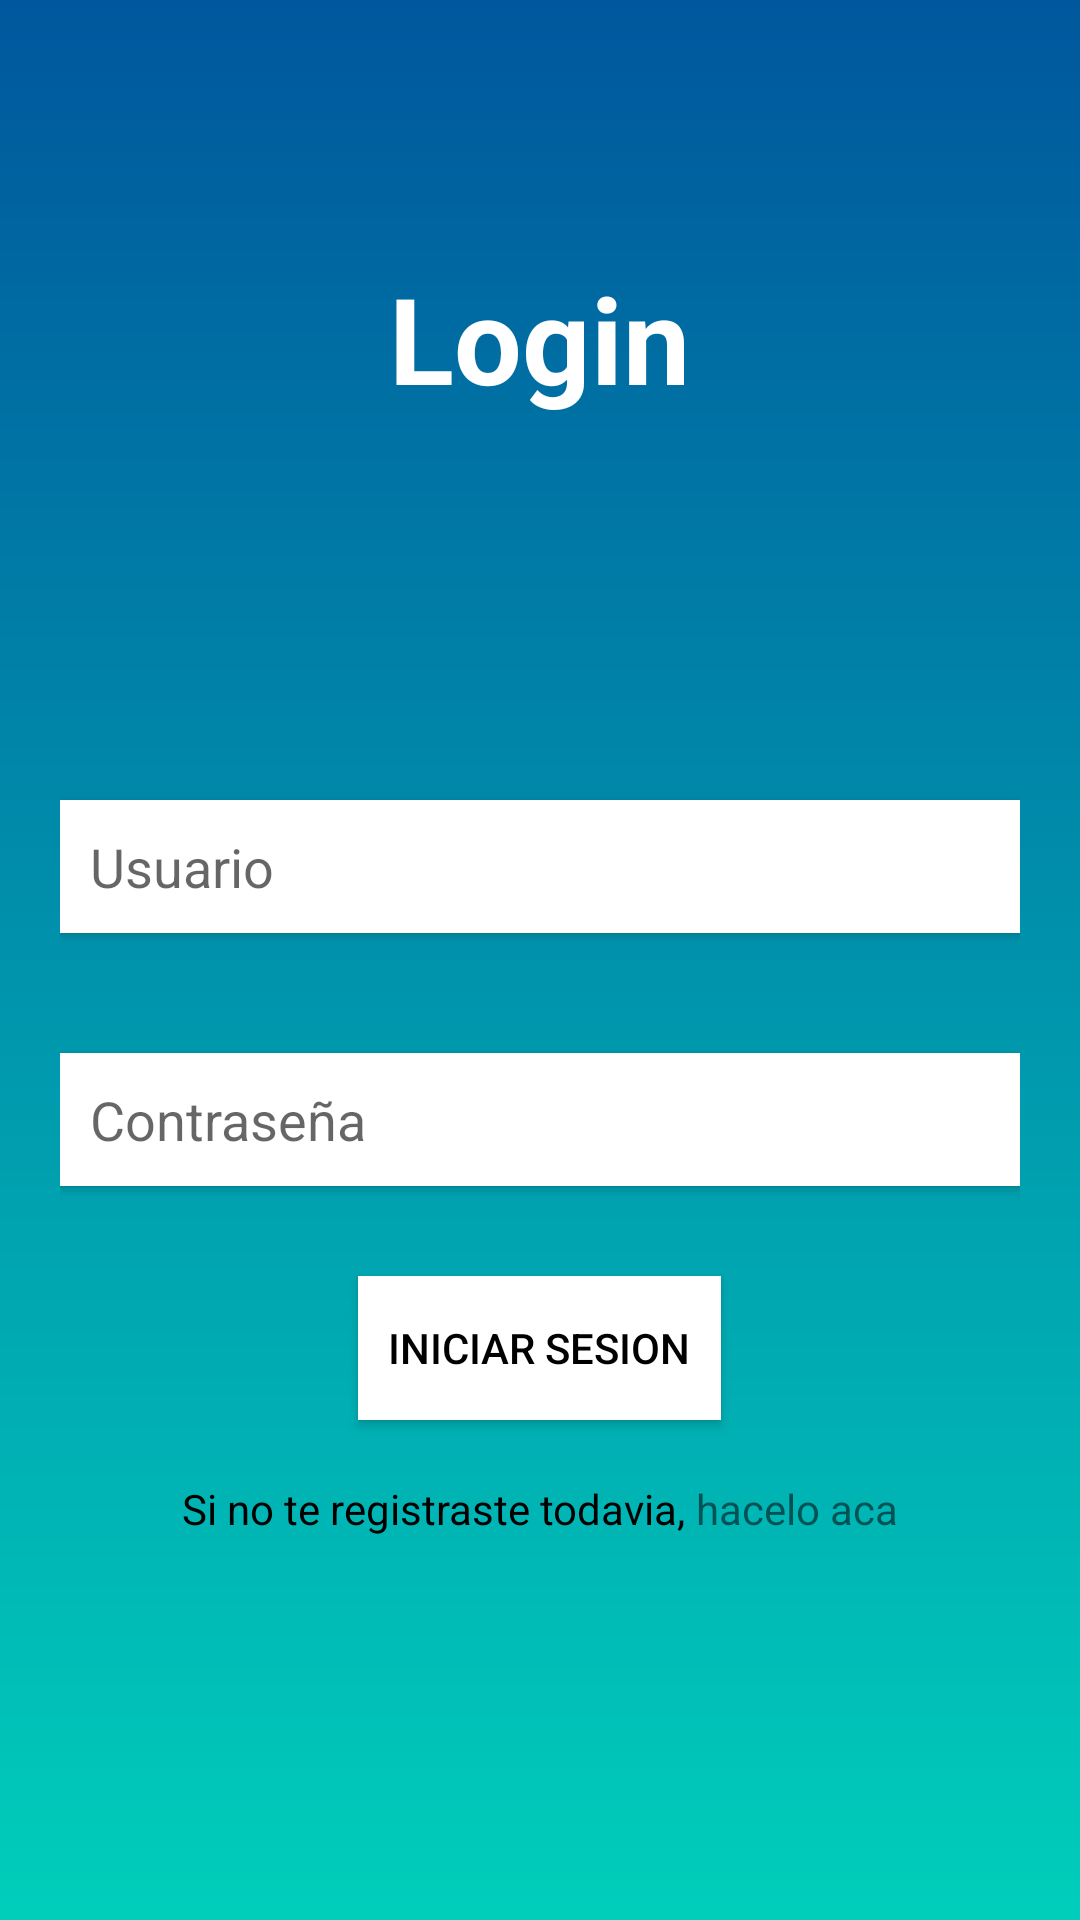

Write the Android layout XML for this screen, with the resource values it uses.
<!-- AndroidManifest.xml: application theme Theme.AppCompat.Light.NoActionBar -->
<!-- res/layout/activity_login.xml -->
<?xml version="1.0" encoding="utf-8"?>
<LinearLayout android:layout_width="match_parent"
    android:layout_height="match_parent"
    android:background="@drawable/gradient"
    android:orientation="vertical"
    xmlns:android="http://schemas.android.com/apk/res/android">

    <androidx.appcompat.widget.Toolbar
        android:id="@+id/my_toolbar"
        android:layout_width="match_parent"
        android:layout_height="?actionBarSize"
        android:elevation="5dp"
        android:theme="@style/ThemeOverlay.AppCompat.ActionBar"

        />

    <LinearLayout
        android:layout_marginTop="30dp"
        android:gravity="center_horizontal"
        android:layout_width="match_parent"
        android:layout_height="wrap_content">

        <TextView
            android:layout_width="wrap_content"
            android:layout_height="wrap_content"
            android:text="Login"
            android:textSize="40sp"
            android:textStyle="bold"
            android:textColor="@color/colorPrimary"
        />

    </LinearLayout>

    <LinearLayout
        android:gravity="center"
        android:padding="20dp"
        android:orientation="vertical"
        android:layout_width="match_parent"
        android:layout_height="match_parent">

        <EditText
            android:elevation="2dp"
            android:hint="Usuario"
            android:padding="10dp"
            android:background="@android:color/white"
            android:layout_width="match_parent"
            android:layout_height="wrap_content"
        />

        <EditText
            android:elevation="2dp"
            android:layout_marginTop="40dp"
            android:hint="Contraseña"
            android:inputType="textPassword"
            android:padding="10dp"
            android:background="@android:color/white"
            android:layout_width="match_parent"
            android:layout_height="wrap_content"
        />

        <Button
            android:background="@color/colorPrimary"
            android:textColor="@android:color/black"
            android:paddingHorizontal="10dp"
            android:layout_marginTop="30dp"
            android:text="Iniciar Sesion"
            android:layout_width="wrap_content"
            android:layout_height="wrap_content"
        />

        <LinearLayout
            android:layout_marginTop="20dp"
            android:layout_width="wrap_content"
            android:layout_height="wrap_content">

            <TextView
                android:textColor="@android:color/black"
                android:layout_width="wrap_content"
                android:layout_height="wrap_content"
                android:text="Si no te registraste todavia, "
            />

            <TextView
                android:layout_width="wrap_content"
                android:layout_height="wrap_content"
                android:text="hacelo aca"

            />
        </LinearLayout>
    </LinearLayout>

</LinearLayout>
<!-- resources referenced by this layout -->
<resources>
  <color name="colorPrimary">#ffffff</color>
  <!-- drawable gradient (drawable) -->
  <?xml version="1.0" encoding="utf-8"?>
  <shape xmlns:android="http://schemas.android.com/apk/res/android" >
      <gradient
          android:type="linear"
          android:startColor="#00cebb"
          android:endColor="#00579d"
          android:centerX="0.2"
          android:centerY="0.3"
          android:angle="90" />
  </shape>
</resources>
